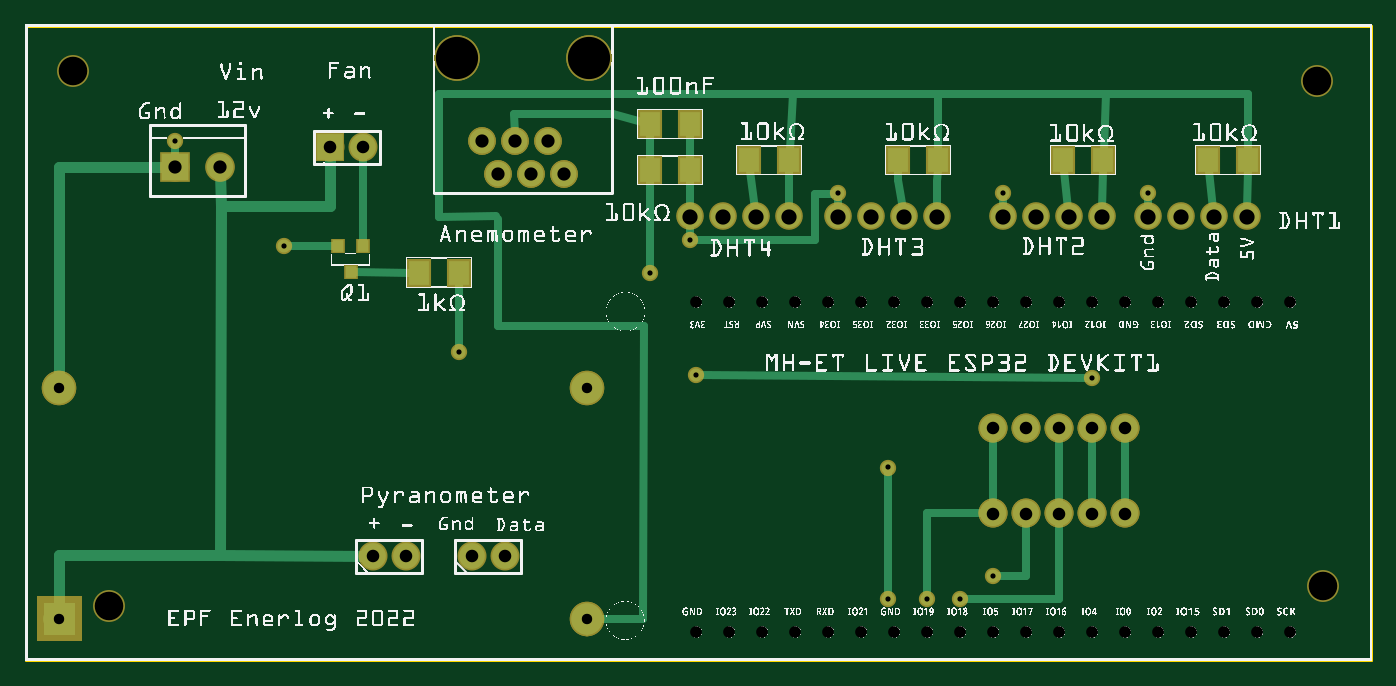
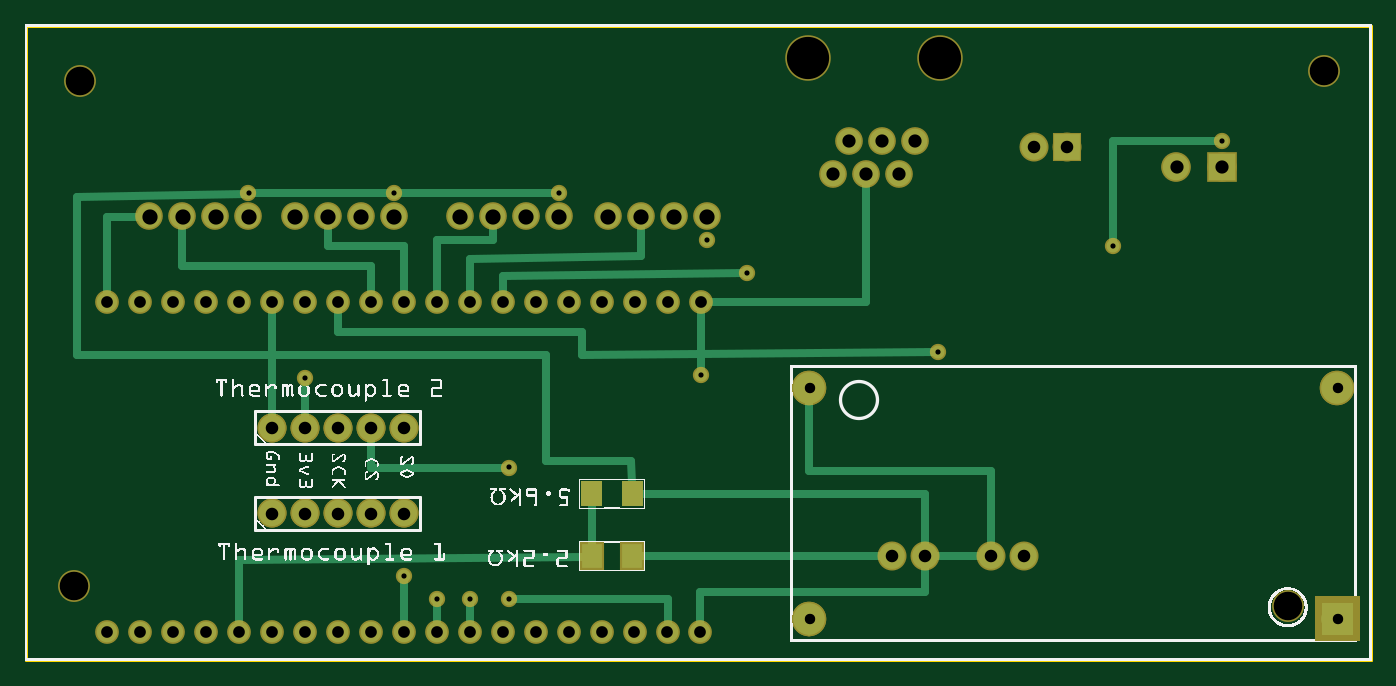
Circuit board: 10 layer files. Board 103.5 x 48.8 mm.
- outline: global_contour.gm1 (370 bytes)
- bottom_copper: global_copperBottom.gbl (7744 bytes)
- top_copper: global_copperTop.gtl (7704 bytes)
- drill: global_drill.txt (1778 bytes)
- bottom_mask: global_maskBottom.gbs (5957 bytes)
- top_mask: global_maskTop.gts (5598 bytes)
- paste: global_pasteMaskBottom.gbp (626 bytes)
- paste: global_pasteMaskTop.gtp (706 bytes)
- bottom_silk: global_silkBottom.gbo (244121 bytes)
- top_silk: global_silkTop.gto (703659 bytes)

=== outline: global_contour.gm1 ===
G04 MADE WITH FRITZING*
G04 WWW.FRITZING.ORG*
G04 DOUBLE SIDED*
G04 HOLES PLATED*
G04 CONTOUR ON CENTER OF CONTOUR VECTOR*
%ASAXBY*%
%FSLAX23Y23*%
%MOIN*%
%OFA0B0*%
%SFA1.0B1.0*%
%ADD10R,4.083200X1.930200*%
%ADD11C,0.008000*%
%ADD10C,0.008*%
%LNCONTOUR*%
G90*
G70*
G54D10*
G54D11*
X4Y1926D02*
X4079Y1926D01*
X4079Y4D01*
X4Y4D01*
X4Y1926D01*
D02*
G04 End of contour*
M02*
=== bottom_copper: global_copperBottom.gbl (7744 bytes, source omitted) ===
=== top_copper: global_copperTop.gtl (7704 bytes, source omitted) ===
=== drill: global_drill.txt ===
; NON-PLATED HOLES START AT T1
; THROUGH (PLATED) HOLES START AT T100
M48
INCH
T1C0.128000
T2C0.086614
T100C0.038000
T101C0.031496
T102C0.046111
T103C0.040000
T104C0.035433
T105C0.015748
%
T1
X013099Y018275
X017099Y018275
T2
X002549Y001675
X001449Y017875
X039149Y017575
X039349Y002275
T100
X010249Y015575
X033349Y004475
X033349Y007075
X014549Y003175
X031349Y007075
X009249Y015575
X030349Y007075
X029349Y007075
X032349Y007075
X010549Y003175
X032349Y004475
X029349Y004475
X011549Y003175
X013549Y003175
X031349Y004475
X030349Y004475
T101
X017049Y001275
X001049Y008276
X001049Y001275
X017049Y008276
T102
X025649Y013475
X027649Y013475
X037049Y013475
X021149Y013475
X036049Y013475
X031649Y013475
X029649Y013475
X022149Y013475
X020149Y013475
X030649Y013475
X032649Y013475
X035049Y013475
X024649Y013475
X026649Y013475
X034049Y013475
X023149Y013475
T103
X004549Y014975
X015349Y014775
X015849Y015775
X016349Y014775
X014849Y015775
X013849Y015775
X005927Y014975
X014349Y014775
T104
X031345Y010878
X020352Y010878
X023345Y010878
X034345Y010878
X020355Y000875
X033345Y010878
X037345Y010878
X022353Y000875
X028349Y000875
X032345Y010878
X026349Y000875
X021354Y000875
X031349Y000875
X021351Y010878
X025345Y010878
X024349Y000875
X022350Y010878
X027345Y010878
X035345Y010878
X029349Y000875
X024345Y010878
X035349Y000875
X038345Y010878
X026345Y010878
X037349Y000875
X029345Y010878
X032349Y000875
X030349Y000875
X030345Y010878
X036345Y010878
X023349Y000875
X033349Y000875
X038349Y000875
X028345Y010878
X036349Y000875
X027349Y000875
X034349Y000875
X025349Y000875
T105
X027349Y001875
X026149Y001875
X020349Y008675
X029649Y014175
X029349Y002575
X028349Y001875
X018949Y011775
X007849Y012575
X026155Y005874
X034049Y014175
X004549Y015775
X032349Y008575
X013149Y009375
X020149Y012775
X024649Y014175
T00
M30

=== bottom_mask: global_maskBottom.gbs (5957 bytes, source omitted) ===
=== top_mask: global_maskTop.gts (5598 bytes, source omitted) ===
=== paste: global_pasteMaskBottom.gbp ===
G04 MADE WITH FRITZING*
G04 WWW.FRITZING.ORG*
G04 DOUBLE SIDED*
G04 HOLES PLATED*
G04 CONTOUR ON CENTER OF CONTOUR VECTOR*
%ASAXBY*%
%FSLAX23Y23*%
%MOIN*%
%OFA0B0*%
%SFA1.0B1.0*%
%ADD10C,0.128000*%
%ADD11R,0.062992X0.074803*%
%ADD12R,0.000189X0.000189*%
%ADD13R,0.001000X0.001000*%
%LNPASTEMASK0*%
G90*
G70*
G54D10*
X1710Y1828D03*
X1310Y1828D03*
G54D11*
X2243Y318D03*
X2365Y318D03*
G54D12*
X1705Y80D03*
X1705Y80D03*
G36*
X2211Y470D02*
X2211Y545D01*
X2274Y545D01*
X2274Y470D01*
X2211Y470D01*
G37*
D02*
G36*
X2333Y470D02*
X2333Y545D01*
X2396Y545D01*
X2396Y470D01*
X2333Y470D01*
G37*
D02*
G54D13*
D02*
G04 End of PasteMask0*
M02*
=== paste: global_pasteMaskTop.gtp ===
G04 MADE WITH FRITZING*
G04 WWW.FRITZING.ORG*
G04 DOUBLE SIDED*
G04 HOLES PLATED*
G04 CONTOUR ON CENTER OF CONTOUR VECTOR*
%ASAXBY*%
%FSLAX23Y23*%
%MOIN*%
%OFA0B0*%
%SFA1.0B1.0*%
%ADD10C,0.128000*%
%ADD11R,0.000189X0.000189*%
%ADD12R,0.062992X0.074803*%
%ADD13R,0.031496X0.035433*%
%LNPASTEMASK1*%
G90*
G70*
G54D10*
X1710Y1828D03*
X1310Y1828D03*
X1710Y1828D03*
X1310Y1828D03*
G54D11*
X1705Y80D03*
X1705Y80D03*
G54D12*
X3707Y1518D03*
X3585Y1518D03*
X3267Y1518D03*
X3145Y1518D03*
X2767Y1518D03*
X2645Y1518D03*
X2317Y1518D03*
X2195Y1518D03*
X2017Y1488D03*
X1895Y1488D03*
X2017Y1628D03*
X1895Y1628D03*
X1317Y1178D03*
X1195Y1178D03*
G54D13*
X1025Y1258D03*
X950Y1258D03*
X988Y1179D03*
G04 End of PasteMask1*
M02*
=== bottom_silk: global_silkBottom.gbo (244121 bytes, source omitted) ===
=== top_silk: global_silkTop.gto (703659 bytes, source omitted) ===
